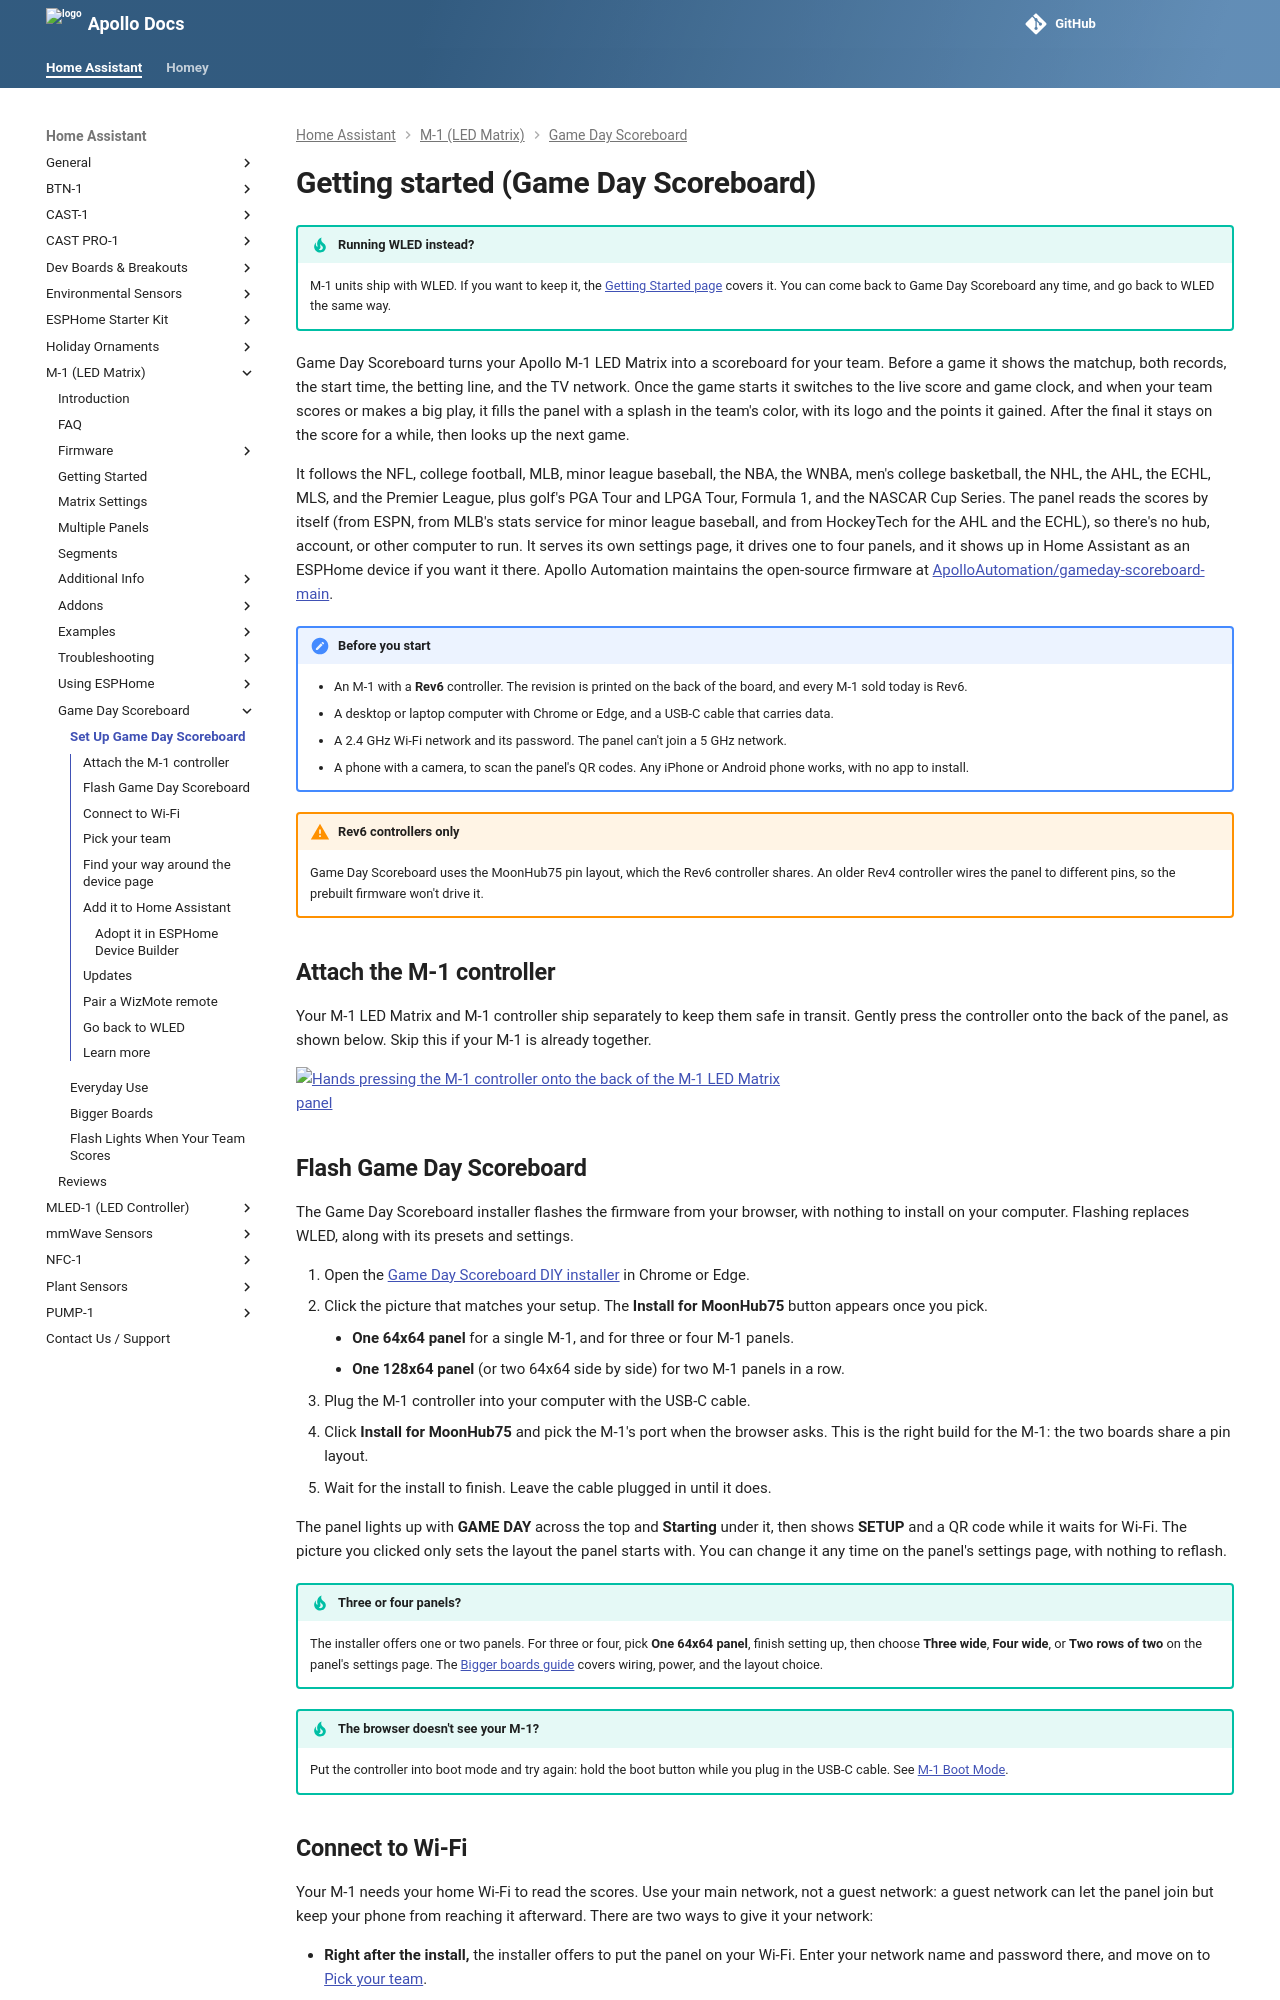

repository: ApolloAutomation/docs · page: products/m1/setup/getting-started-m1-game-day/index.html · generator: mkdocs

---
title: Getting started (Game Day Scoreboard)
description: Turn your M-1 into a live sports scoreboard that follows your teams, with its own settings page, up to four panels, and Home Assistant support.
---
# Getting started (Game Day Scoreboard)

!!! tip "Running WLED instead?"

    M-1 units ship with WLED. If you want to keep it, the [Getting Started page](/products/m1/setup/getting-started-m1.md) covers it. You can come back to Game Day Scoreboard any time, and go back to WLED the same way.

Game Day Scoreboard turns your Apollo M-1 LED Matrix into a scoreboard for your team. Before a game it shows the matchup, both records, the start time, the betting line, and the TV network. Once the game starts it switches to the live score and game clock, and when your team scores or makes a big play, it fills the panel with a splash in the team's color, with its logo and the points it gained. After the final it stays on the score for a while, then looks up the next game.

It follows the NFL, college football, MLB, minor league baseball, the NBA, the WNBA, men's college basketball, the NHL, the AHL, the ECHL, MLS, and the Premier League, plus golf's PGA Tour and LPGA Tour, Formula 1, and the NASCAR Cup Series. The panel reads the scores by itself (from ESPN, from MLB's stats service for minor league baseball, and from HockeyTech for the AHL and the ECHL), so there's no hub, account, or other computer to run. It serves its own settings page, it drives one to four panels, and it shows up in Home Assistant as an ESPHome device if you want it there. Apollo Automation maintains the open-source firmware at [ApolloAutomation/gameday-scoreboard-main](https://github.com/ApolloAutomation/gameday-scoreboard-main).

!!! note "Before you start"

    - An M-1 with a **Rev6** controller. The revision is printed on the back of the board, and every M-1 sold today is Rev6.
    - A desktop or laptop computer with Chrome or Edge, and a USB-C cable that carries data.
    - A 2.4 GHz Wi-Fi network and its password. The panel can't join a 5 GHz network.
    - A phone with a camera, to scan the panel's QR codes. Any iPhone or Android phone works, with no app to install.

!!! warning "Rev6 controllers only"

    Game Day Scoreboard uses the MoonHub75 pin layout, which the Rev6 controller shares. An older Rev4 controller wires the panel to different pins, so the prebuilt firmware won't drive it.

## Attach the M-1 controller

Your M-1 LED Matrix and M-1 controller ship separately to keep them safe in transit. Gently press the controller onto the back of the panel, as shown below. Skip this if your M-1 is already together.

![Hands pressing the M-1 controller onto the back of the M-1 LED Matrix panel](/assets/m1-matrix-attach-controller.webp)

## Flash Game Day Scoreboard

The Game Day Scoreboard installer flashes the firmware from your browser, with nothing to install on your computer. Flashing replaces WLED, along with its presets and settings.

1. Open the [Game Day Scoreboard DIY installer](https://apolloautomation.github.io/gameday-scoreboard-main/install/diy/) in Chrome or Edge.
2. Click the picture that matches your setup. The **Install for MoonHub75** button appears once you pick.
    - **One 64x64 panel** for a single M-1, and for three or four M-1 panels.
    - **One 128x64 panel** (or two 64x64 side by side) for two M-1 panels in a row.
3. Plug the M-1 controller into your computer with the USB-C cable.
4. Click **Install for MoonHub75** and pick the M-1's port when the browser asks. This is the right build for the M-1: the two boards share a pin layout.
5. Wait for the install to finish. Leave the cable plugged in until it does.

The panel lights up with **GAME DAY** across the top and **Starting** under it, then shows **SETUP** and a QR code while it waits for Wi-Fi. The picture you clicked only sets the layout the panel starts with. You can change it any time on the panel's settings page, with nothing to reflash.

!!! tip "Three or four panels?"

    The installer offers one or two panels. For three or four, pick **One 64x64 panel**, finish setting up, then choose **Three wide**, **Four wide**, or **Two rows of two** on the panel's settings page. The [Bigger boards guide](/products/m1/setup/game-day-bigger-boards.md) covers wiring, power, and the layout choice.

!!! tip "The browser doesn't see your M-1?"

    Put the controller into boot mode and try again: hold the boot button while you plug in the USB-C cable. See [M-1 Boot Mode](/products/m1/troubleshooting/m1-boot-mode.md).
